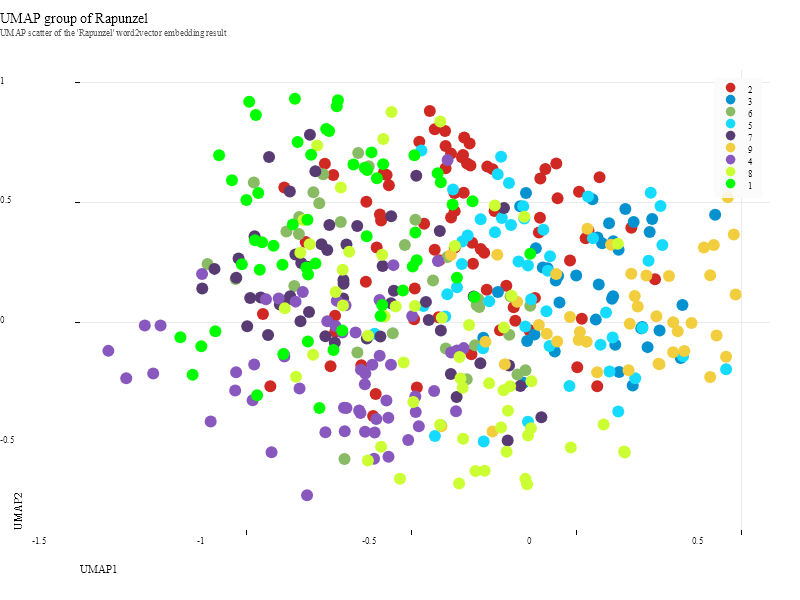

Data behind this chart, as committed beside it:
, dim_1, dim_2, dim_3, dim_4, dim_5, dim_6, dim_7, dim_8, dim_9, label:cluster
There, -0.4683, 0.7405, -2.237, -0.4439, -0.2443, 0.6644, 0.8355, 1.43, -0.007133, 2
were, -0.05793, -0.1346, -0.6381, -0.4245, -0.7403, 1.414, -0.0159, 1.098, 0.007318, 3
once, -0.871, 0.3655, -1.426, -0.4389, -0.8594, 1.403, 0.3299, 1.949, 0.1612, 6
a, 0.05635, 0.5006, -0.7745, -0.6355, -0.9526, 1.101, 0.9188, 1.216, -0.003692, 3
man, 0.2682, 0.3097, -1.822, -0.7567, -0.4899, 1.404, -0.1431, 1.204, 0.058, 5
and, -1.023, 0.1727, -1.468, -1.174, -0.321, 0.9769, 0.2465, 1.863, -0.1693, 7
woman, 0.05783, 0.3376, -1.666, -0.6752, -0.09219, 0.9642, -0.04182, 0.7982, -0.3985, 5
who, -0.5842, 0.4118, -1.814, -0.07109, -0.03679, 0.7631, 0.1246, 0.9847, -0.3285, 2
had, -0.4014, -0.4463, -0.9593, -0.7586, -0.1246, 1.274, 0.6419, 1.415, 0.9753, 9
long, -0.9422, 0.02204, -2.058, -0.7888, -0.2174, 0.9261, 0.1968, 1.525, -0.2577, 2
in, -0.4483, 0.0723, -1.806, -1.598, -0.7843, 1.079, 0.8498, 1.457, 0.3985, 7
vain, -0.6616, -0.05581, -1.463, -0.1208, 0.5572, 0.8288, 0.754, 1.165, 0.2092, 4
wished, -0.2946, 0.05937, -1.127, -0.9307, -1.405, 1.37, 0.2342, 1.499, 0.3328, 6
for, -0.7529, -0.07096, -1.351, -1.622, -0.3327, 0.6142, 0.128, 1.578, 0.4167, 7
child, 0.3308, -0.1542, -1.384, -1.297, -0.6827, 1.125, 0.6021, 1.012, 0.2923, 5
At, -0.2824, 0.2933, -1.55, -0.1679, -0.2033, 1.591, 0.93, 1.221, -0.2983, 2
length, -0.604, -0.06091, -1.958, -0.782, -0.3145, 1.04, -0.3193, 1.298, 0.07515, 5
the, 0.2072, -0.03233, -1.021, -0.4749, -0.6154, 0.8908, 1.374, 1.48, 0.2206, 3
hoped, -0.0736, -0.1121, -1.487, -1.418, -0.6339, 1.713, 0.3213, 1.094, 0.383, 5
that, -0.009262, -0.5349, -1.532, -1.333, -0.3552, 0.8657, 0.08112, 1.433, -0.2511, 8
God, -0.1967, 0.5679, -1.31, -0.5152, -0.2218, 0.7426, -0.02876, 0.6333, -0.2103, 5
was, -0.7716, 0.4836, -1.22, -1.197, -1.148, 1.015, 0.365, 1.479, 0.4458, 6
about, -0.2301, 0.1139, -0.7402, -0.6897, -0.7332, 1.248, 1.099, 1.492, 0.04466, 3
to, -0.1502, 0.42, -1.493, -0.6329, -0.3387, 1.207, -0.1662, 0.6652, -0.4586, 5
grant, -0.8421, -0.2402, -1.364, -1.041, -0.2569, 0.3409, 0.1697, 1.491, 0.01795, 8
her, -0.3135, 0.6409, -1.656, -0.06582, -0.1828, 1.392, 0.8691, 1.608, 0.05694, 2
desire, -0.8089, 0.2188, -1.503, -1.546, -0.3116, 1.168, 0.6398, 2.116, 0.2052, 7
These, -0.1392, -0.4279, -1.048, -0.942, -0.8489, 0.8476, 0.2243, 0.774, 0.3383, 5
people, -0.1528, -0.2654, -0.4437, -0.6159, -0.5461, 0.7267, 0.2914, 1.137, 0.1959, 3
little, -0.7904, -0.1484, -1.275, -0.5889, 0.2169, 1.173, 0.2746, 1.009, -0.3777, 8
window, -0.9564, 0.5266, -1.262, -0.9725, -0.5184, 0.3494, 0.7812, 1.103, 0.4338, 1
at, 0.4242, 0.3092, -1.098, -0.8086, 0.2499, 1.255, 0.4079, 1.418, 0.5996, 9
back, -0.2047, 0.1395, -1.969, -0.4969, 0.03646, 0.4271, 0.1366, 0.9876, 0.4596, 2
of, -0.6133, 0.6961, -1.585, -0.4166, -0.599, 1.196, 1.119, 0.9776, 0.7397, 1
their, 0.04285, 0.5119, -1.69, -0.6518, -0.7534, 1.299, -0.1705, 1.329, 0.3994, 5
house, 0.01442, -0.08632, -0.6506, -1.071, -0.2379, 1.673, 0.517, 1.718, 0.6993, 9
from, -0.715, 0.9138, -1.4, -0.4575, -0.5765, 0.9222, 1.151, 0.8931, 0.5157, 1
which, -0.6967, -0.3695, -1.154, -0.6799, -0.4308, 0.3144, 0.1497, 1.453, 0.6613, 4
splendid, -0.2121, -0.03513, -0.8056, -1.27, -0.1805, 1.509, 0.3934, 1.212, -0.1115, 8
garden, -1.275, -0.2266, -1.615, -0.4753, -0.4312, 1.281, 0.4466, 1.172, -0.1679, 4
could, -0.2321, 0.2694, -1.271, -0.6135, -0.4678, 1.284, 0.1076, 1.578, 1.006, 9
be, -0.3896, 0.0111, -1.288, -0.3944, -0.7138, 0.7869, 0.2141, 0.4137, 0.2641, 5
seen, -0.8649, 0.08356, -1.65, -1.576, -0.4071, 1.557, 0.2758, 1.522, 0.2226, 7
full, 0.02404, 0.002251, -1.668, -0.2033, -0.6409, 0.5225, 0.8393, 1.815, 0.1608, 2
most, -0.8608, 0.5325, -0.9893, -1.194, -0.5058, 1.692, 0.2598, 1.562, 0.3796, 7
beautiful, -0.49, 0.01315, -1.579, -0.2007, -0.6573, 0.5479, 0.3889, 0.5492, 0.3778, 4
flowers, 0.1372, -0.2199, -0.4303, -0.5204, -0.5657, 1.253, 0.752, 1.25, 0.2905, 3
herbs, 0.156, 0.4598, -1.069, -0.1221, -0.007051, 1.12, 0.9042, 1.379, 0.3781, 3
It, 0.0808, -0.1067, -1.265, -1.182, -0.7334, 1.101, 0.7818, 1.288, -0.3693, 5
however, -0.5767, 0.6083, -1.852, -0.2595, -0.4999, 1.328, 0.214, 1.837, 0.114, 2
surrounded, 0.2078, -0.03667, -1.639, -1.047, -0.0651, 1.369, 0.3032, 0.9931, 0.6732, 5
by, 0.1741, 0.1893, -1.157, -0.2382, -0.1498, 0.7308, 0.8433, 1.759, 0.8488, 9
high, -0.08316, 0.033, -1.79, -1.445, -0.6857, 1.183, 0.8367, 0.902, 0.3252, 5
wall, -1.253, -0.02613, -1.415, -0.2012, -0.1186, 1.279, 0.2275, 1.051, 0.1417, 4
no, 0.4132, 0.1832, -1.014, -0.8127, 0.1792, 1.408, 0.5024, 1.489, 0.5773, 9
one, -0.8909, 0.06112, -1.465, -1.403, -0.3764, 1.105, 0.3268, 2.079, -0.1431, 7
dared, 0.2264, 0.2441, -1.021, -0.4592, -0.4128, 1.155, -0.07082, 0.7171, -0.05677, 5
go, -0.6278, 0.3457, -1.565, -0.3732, 0.4027, 0.7029, 0.8717, 0.8212, 0.1685, 1
into, -0.9268, -0.06549, -1.464, -1.564, -0.4808, 0.701, 0.3565, 1.453, 0.6158, 7
it, -0.1627, 0.4718, -0.7354, -0.4974, -0.5274, 1.252, 1.21, 1.037, 0.09545, 3
... 401 more rows
